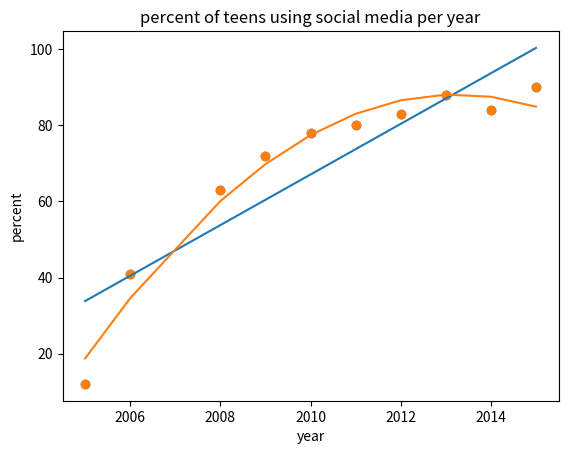

This figure's Python source: (Note: this script raises an exception after producing the figure.)
import numpy as np
import matplotlib.pyplot as plt
import numpy.linalg as la

''' Line Fit '''
y = np.array([12, 41, 63, 72, 78, 80, 83, 88, 84, 90])
x = np.array([2005, 2006, 2008, 2009, 2010, 2011, 2012, 2013, 2014, 2015])

A = np.vstack([x, np.ones(len(x))]).T
c1, c0 = np.linalg.lstsq(A, y)[0]

plt.scatter(x, y)
yfunct = c1 * x + c0
plt.plot(x, yfunct)
plt.xlabel("year")
plt.ylabel("percent")
plt.title("percent of teens using social media per year")
plt.show()

''' Quadratic Fit '''
x = np.array([2005, 2006, 2008, 2009, 2010, 2011, 2012, 2013, 2014, 2015])
y = np.array([12, 41, 63, 72, 78, 80, 83, 88, 84, 90])
A = np.polyfit(x, y, 2)

c2 = A[0]
c1 = A[1]
c0 = A[2]

plt.scatter(x, y)
plt.xlabel("year")
plt.ylabel("percent")
yplt = x ** 2 * c2 + x * c1 + c0
plt.title("percent of teens using social media per year")
plt.plot(x, yplt)
plt.show()

''' Exponential Fit '''
#V = np.zeros(some_shape)
#V[:,0] = # ...
V = np.vstack([x, np.ones(len(x))]).T
newY = np.log(y)
c1, c0 = np.linalg.lstsq(V, newY)[0]
coeffs = np.array( [np.e ** c0, c1])

plt.plot(xp, coeffs[0]*np.exp(coeffs[1]*xp))
plt.plot(x, y, "o")
